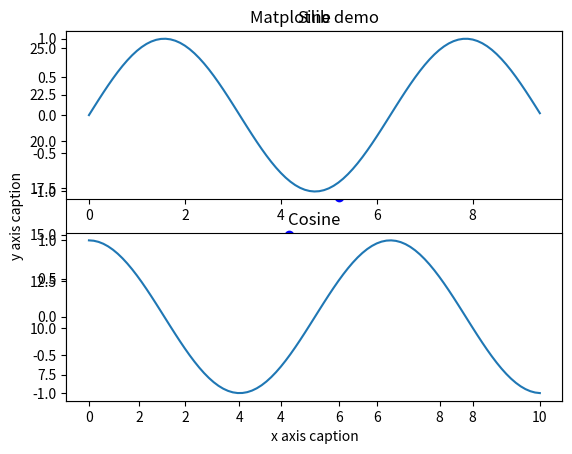

This figure's Python source:
import numpy as np
from matplotlib import pyplot as plt

#https://www.tutorialspoint.com/numpy/numpy_matplotlib.htm

x = np.arange(1,11) 
y = 2 * x + 5 
plt.title("Matplotlib demo") 
plt.xlabel("x axis caption") 
plt.ylabel("y axis caption") 
plt.plot(x,y, "ob") 
plt.show()



x = np.arange(0, 3 * np.pi, 0.1) 
y_sin = np.sin(x) 
y_cos = np.cos(x)  
   
# Set up a subplot grid that has height 2 and width 1, 
# and set the first such subplot as active. 
plt.subplot(2, 1, 1)
   
# Make the first plot 
plt.plot(x, y_sin) 
plt.title('Sine')  
   
# Set the second subplot as active, and make the second plot. 
plt.subplot(2, 1, 2) 
plt.plot(x, y_cos) 
plt.title('Cosine')  
   
# Show the figure. 
plt.show()
